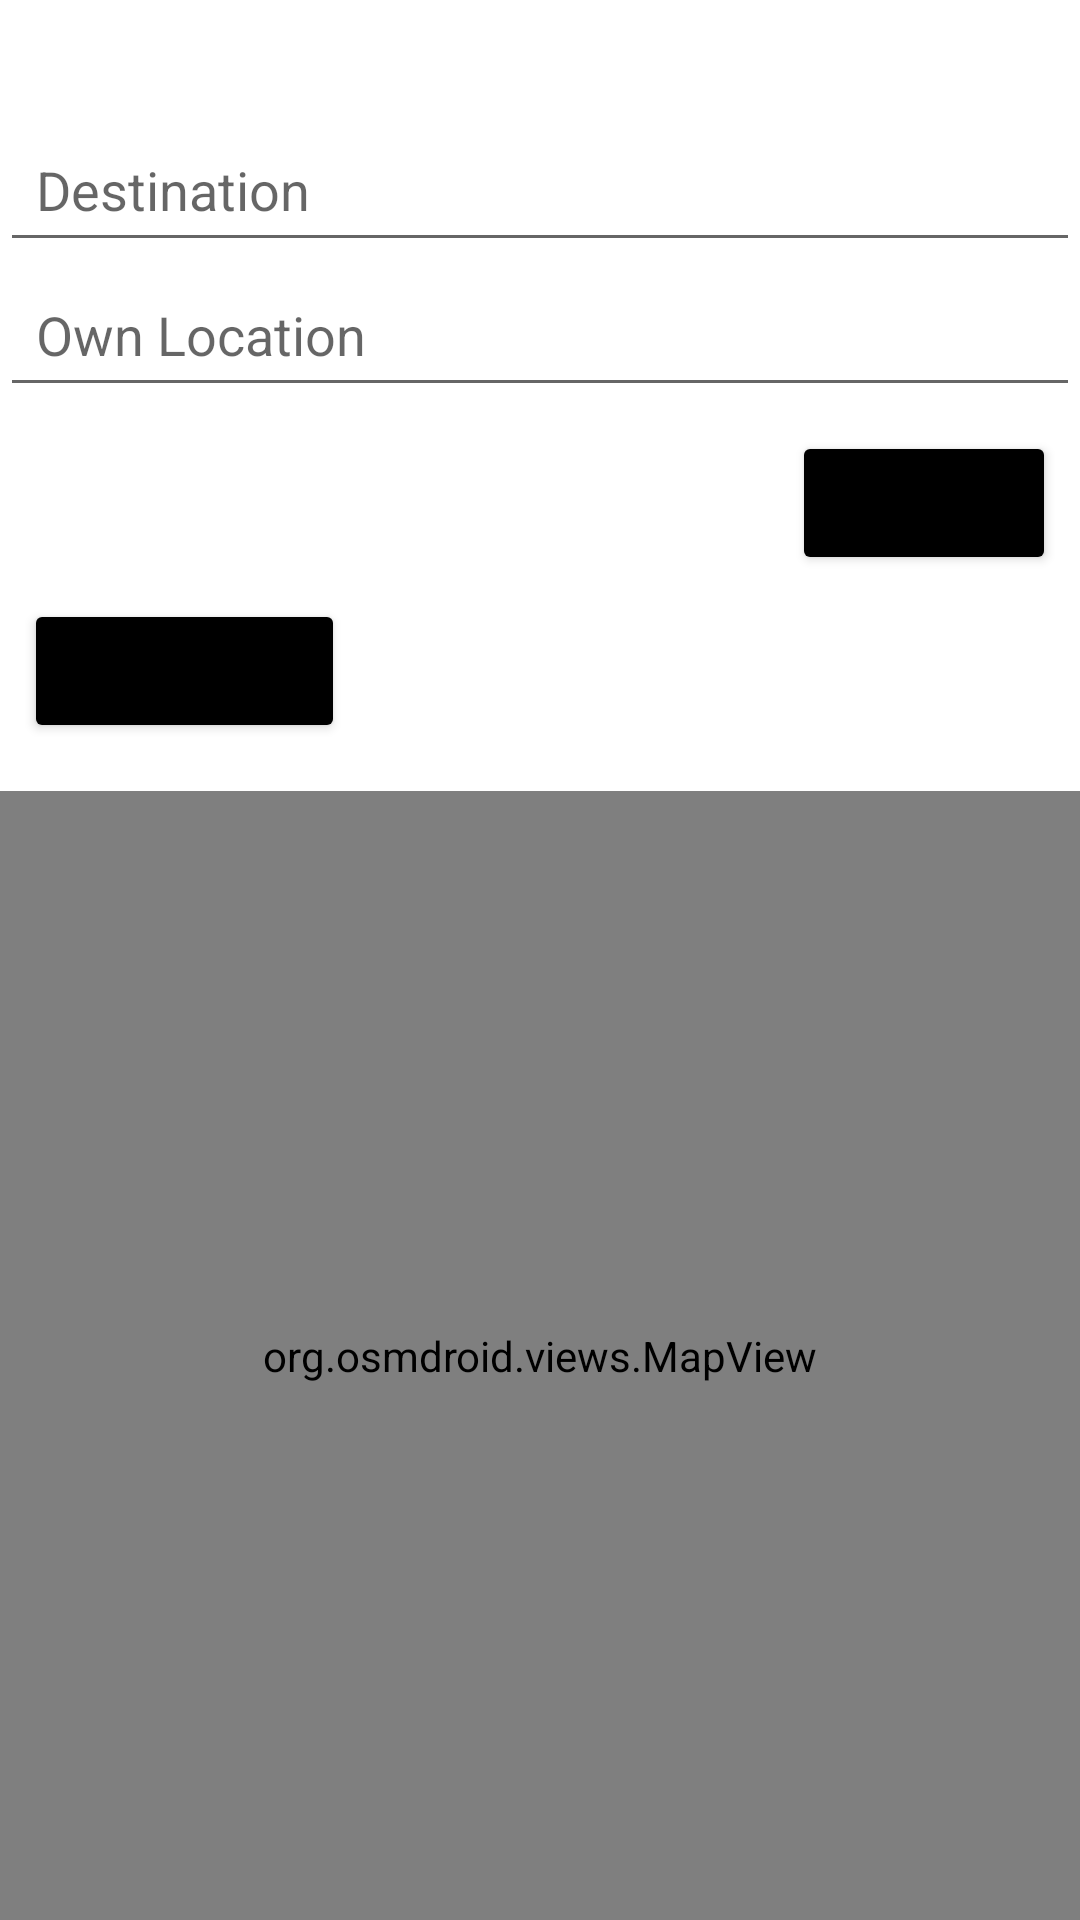

Layout XML and referenced resources for this Android screen:
<!-- AndroidManifest.xml: application theme Theme.RideSharing -->
<!-- res/layout/activity_dashboard_client.xml -->
<?xml version="1.0" encoding="utf-8"?>
<RelativeLayout xmlns:android="http://schemas.android.com/apk/res/android"
    xmlns:app="http://schemas.android.com/apk/res-auto"
    android:layout_width="match_parent"
    android:layout_height="match_parent"
    android:layout_marginTop="50dp">

    <EditText
        android:id="@+id/destination"
        android:layout_width="match_parent"
        android:layout_height="wrap_content"
        android:layout_alignParentTop="true"
        android:layout_marginTop="39dp"
        android:hint="Destination"
        android:padding="12dp" />

    <EditText
        android:id="@+id/ownLocation"
        android:layout_width="match_parent"
        android:layout_height="wrap_content"
        android:layout_below="@+id/destination"
        android:hint="Own Location"
        android:padding="12dp"
        android:layout_alignParentTop="false"/>

    <Button
        android:id="@+id/searchBtn"
        android:layout_width="wrap_content"
        android:layout_height="wrap_content"
        android:layout_below="@id/ownLocation"
        android:layout_alignParentEnd="true"
        android:layout_marginTop="8dp"
        android:layout_marginEnd="8dp"
        android:text="Search"
        android:backgroundTint="@color/black"
        />


    <Button
        android:id="@+id/requestBtn"
        android:layout_width="wrap_content"
        android:layout_height="wrap_content"
        android:layout_below="@+id/searchBtn"
        android:layout_alignParentStart="true"
        android:layout_margin="8dp"
        android:layout_marginStart="7dp"
        android:layout_marginTop="63dp"
        android:layout_marginEnd="8dp"
        android:layout_marginBottom="8dp"
        android:backgroundTint="@color/black"
        android:fadingEdge="vertical"
        android:text="Request Ride"
        android:textAllCaps="false" />

    <org.osmdroid.views.MapView
        android:id="@+id/map"
        android:layout_width="match_parent"
        android:layout_height="577dp"
        android:layout_below="@id/searchBtn"
        android:layout_marginTop="72dp" />

</RelativeLayout>
<!-- resources referenced by this layout -->
<resources>
  <style name="Theme.RideSharing" parent="Theme.MaterialComponents.DayNight.DarkActionBar">
          
          <item name="colorPrimary">@color/purple_500</item>
          <item name="colorPrimaryVariant">@color/purple_700</item>
          <item name="colorOnPrimary">@color/white</item>
          
          <item name="colorSecondary">@color/teal_200</item>
          <item name="colorSecondaryVariant">@color/teal_700</item>
          <item name="colorOnSecondary">@color/black</item>
          
          <item name="android:statusBarColor">?attr/colorPrimaryVariant</item>
          
      </style>
  <!-- not gathered from this repository: default colours our renderer supplied (Android Studio template values) -->
  <color name="purple_500">#FF6200EE</color>
  <color name="purple_700">#FF3700B3</color>
  <color name="teal_200">#FF03DAC5</color>
  <color name="teal_700">#FF018786</color>
  <color name="black">#FF000000</color>
  <color name="white">#FFFFFFFF</color>
</resources>
